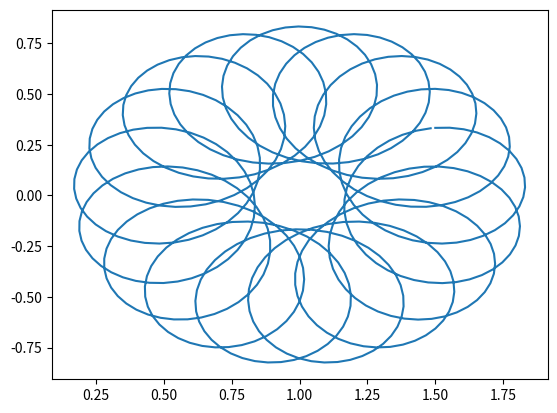
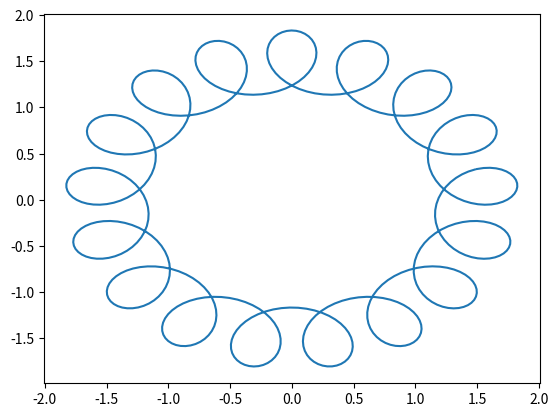
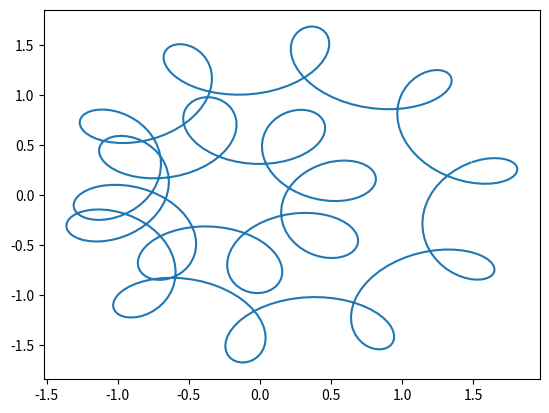
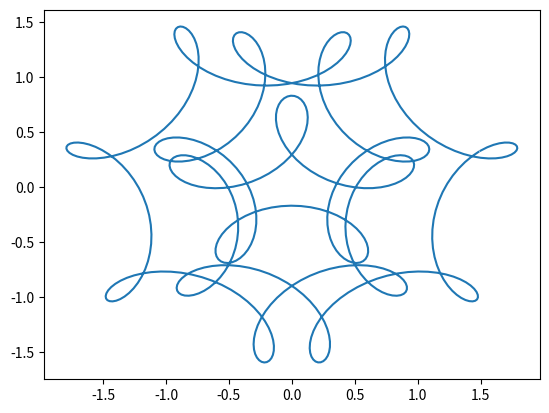
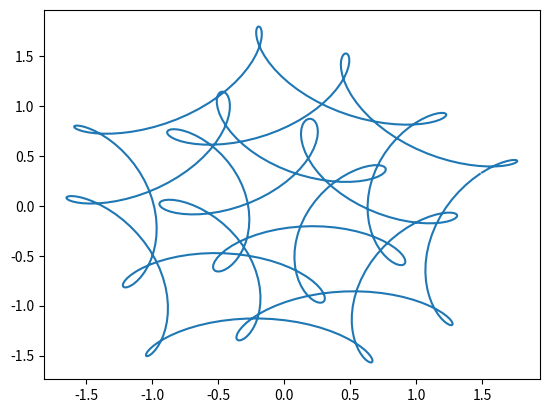
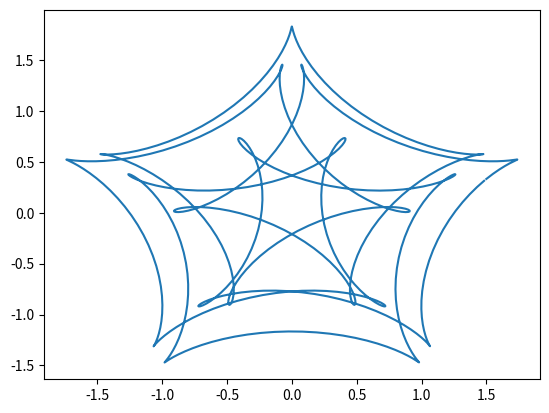
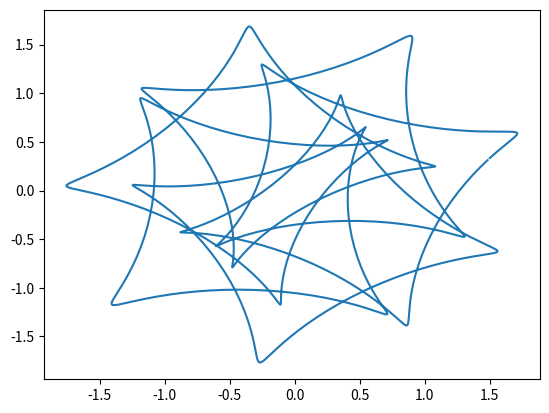
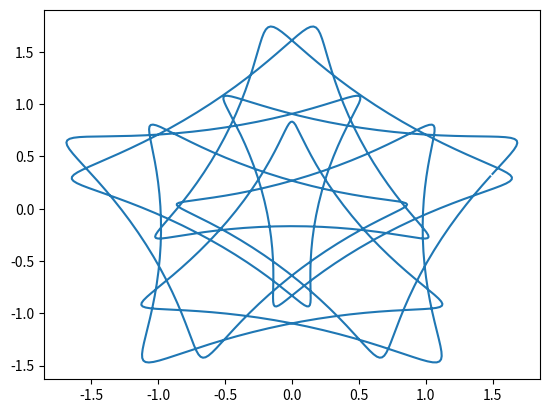
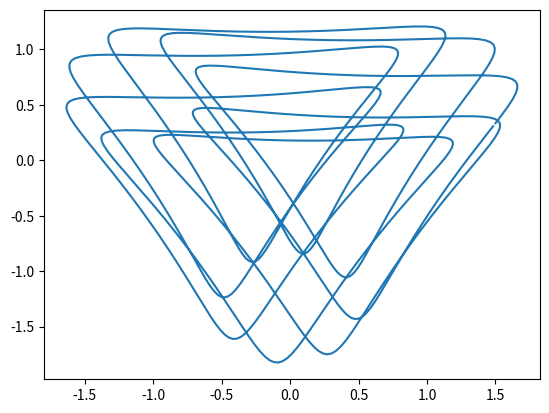
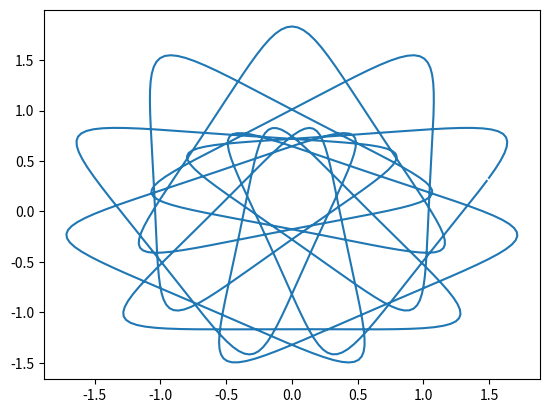
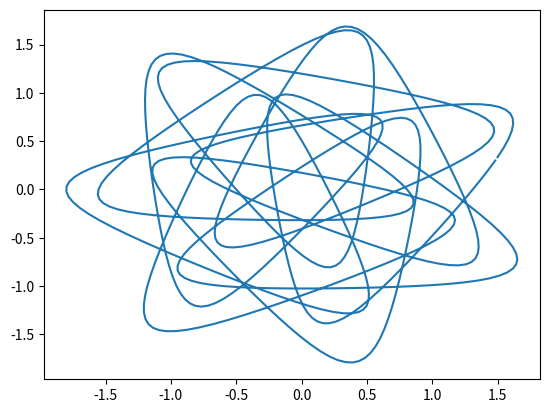
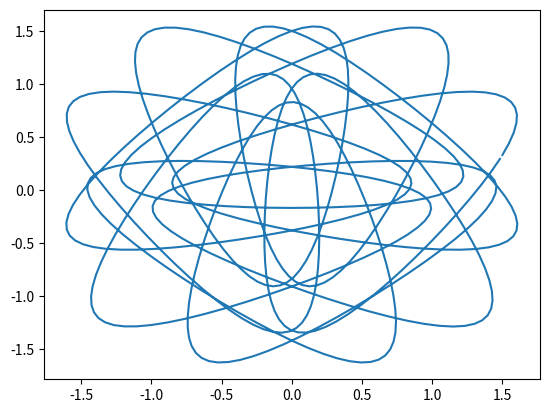
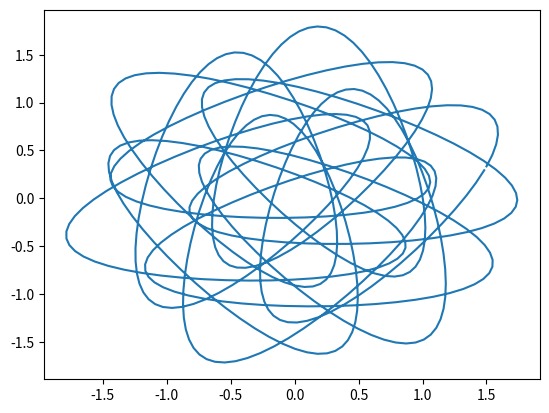
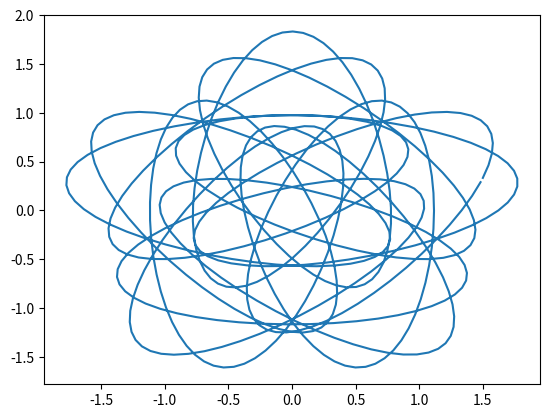
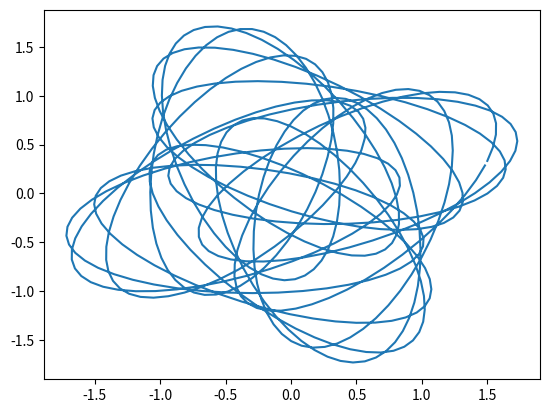
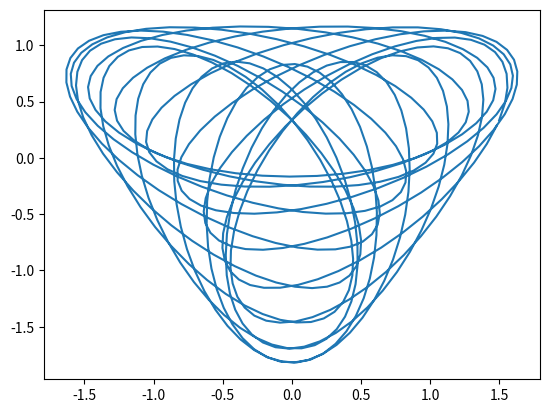

Write Python code to recreate these figures, in order.
import matplotlib.pyplot as plt
import numpy as np

t = np.arange(0, 2*np.pi, .01)

a = 1
b = 1
c = 16

x = np.cos(a*t) + np.cos(b*t)/2 + np.sin(c*t)/3
y = np.sin(a*t) + np.sin(b*t)/2 + np.cos(c*t)/3

aa = np.arange(0, 50)

k = 1
for a in aa:
  x = np.cos(a*t) + np.cos(b*t)/2 + np.sin(c*t)/3
  y = np.sin(a*t) + np.sin(b*t)/2 + np.cos(c*t)/3
  plt.plot(x,y)
  nom = 'file'+str(k)+'.png'
  plt.savefig(nom)
  plt.show()
  plt.close()
  k = k+1

plt.show()
